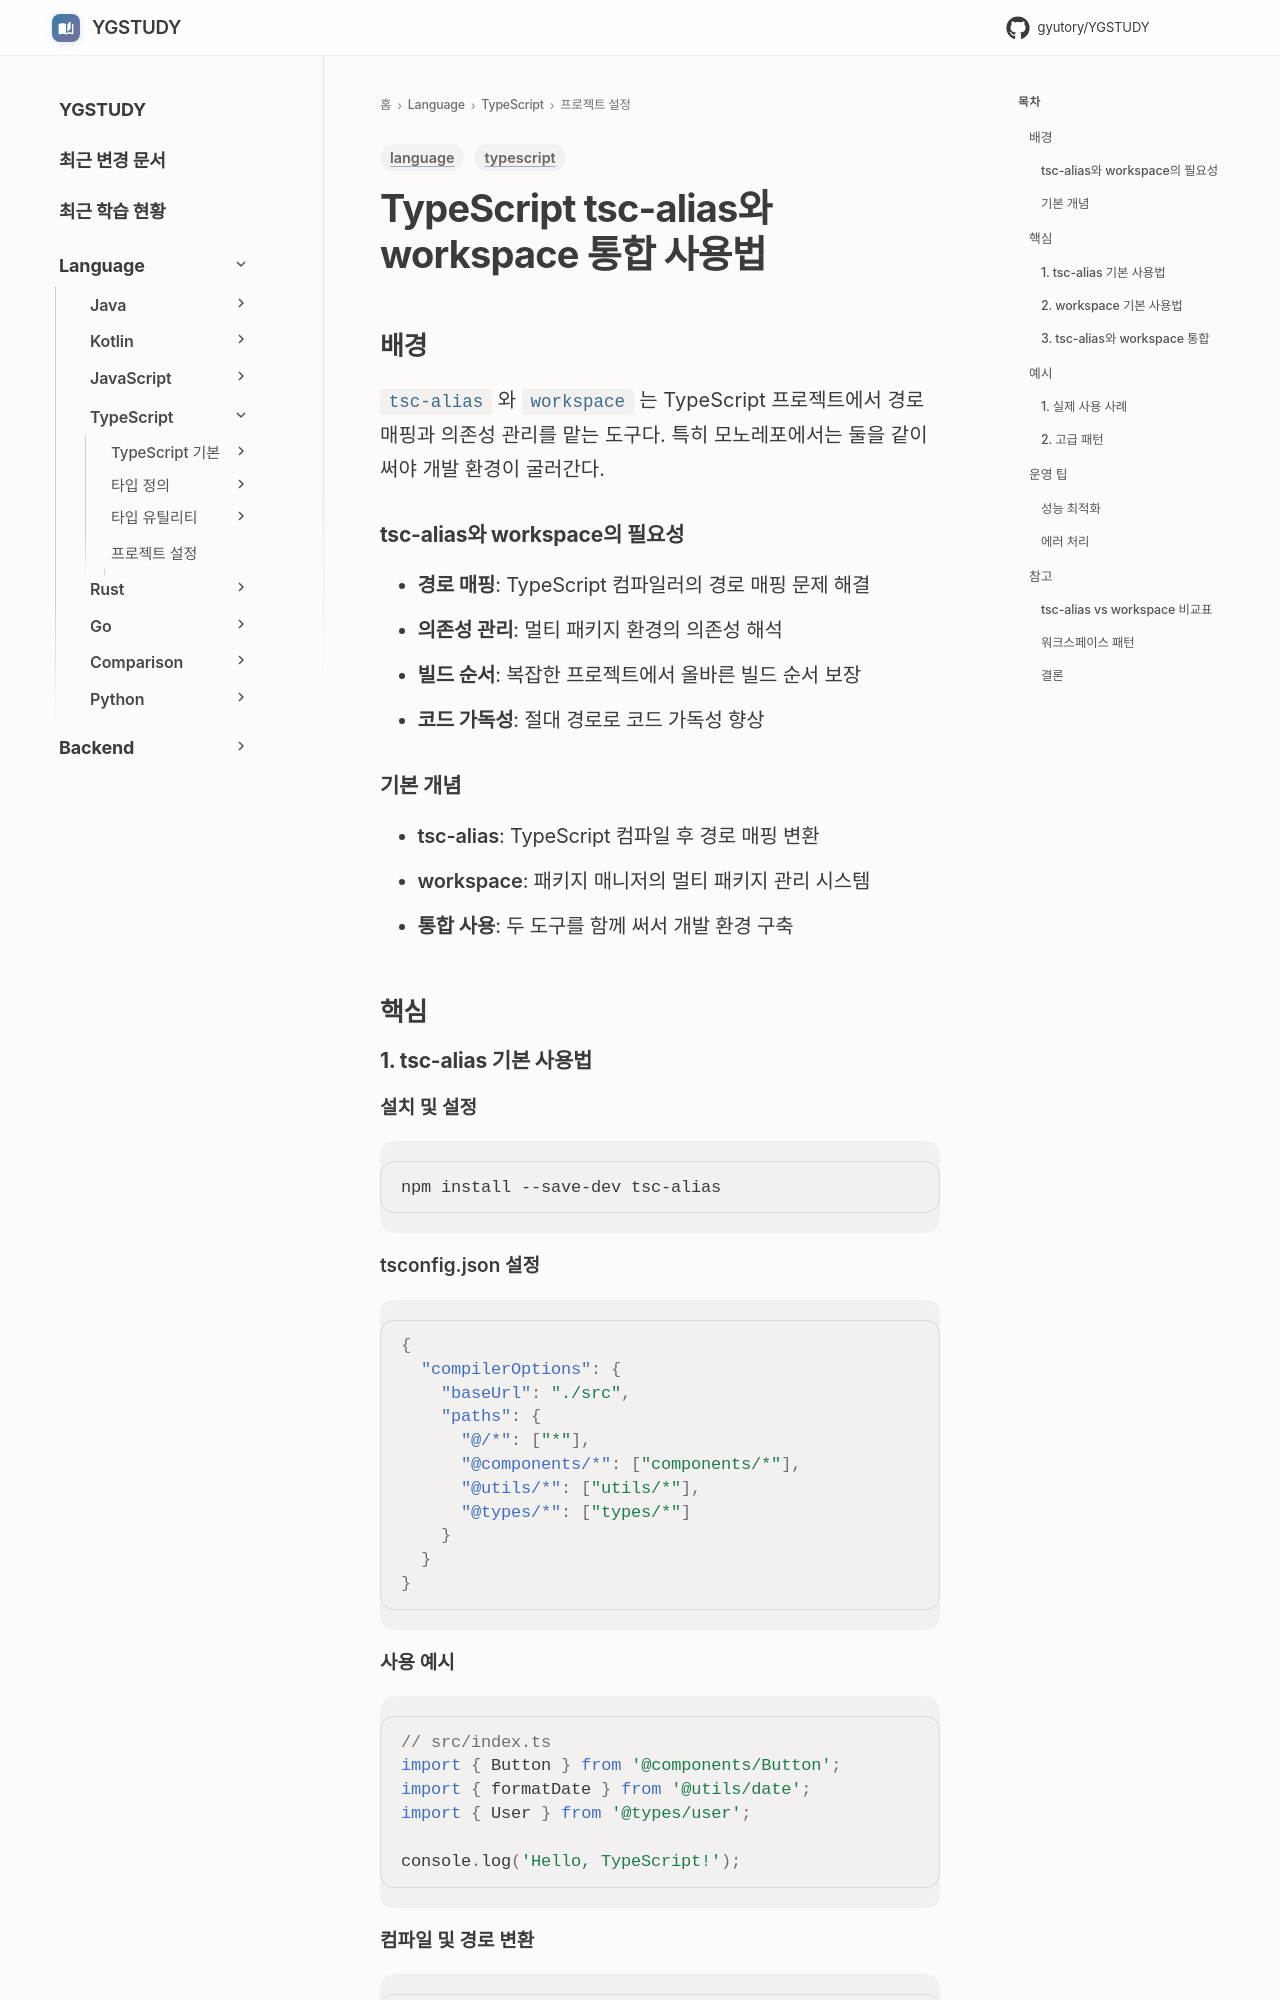

repository: GYUTORY/YGSTUDY · page: Language/TypeScript/프로젝트 설정 및 컴파일러/tsc-alias와 workspace 함께 사용하기/index.html · generator: mkdocs

---
title: TypeScript tsc-alias와 workspace 통합 사용법
tags: [language, typescript]
updated: 2025-08-10
---

# TypeScript tsc-alias와 workspace 통합 사용법

## 배경

`tsc-alias` 와 `workspace` 는 TypeScript 프로젝트에서 경로 매핑과 의존성 관리를 맡는 도구다. 특히 모노레포에서는 둘을 같이 써야 개발 환경이 굴러간다.

### tsc-alias와 workspace의 필요성
- **경로 매핑**: TypeScript 컴파일러의 경로 매핑 문제 해결
- **의존성 관리**: 멀티 패키지 환경의 의존성 해석
- **빌드 순서**: 복잡한 프로젝트에서 올바른 빌드 순서 보장
- **코드 가독성**: 절대 경로로 코드 가독성 향상

### 기본 개념
- **tsc-alias**: TypeScript 컴파일 후 경로 매핑 변환
- **workspace**: 패키지 매니저의 멀티 패키지 관리 시스템
- **통합 사용**: 두 도구를 함께 써서 개발 환경 구축

## 핵심

### 1. tsc-alias 기본 사용법

#### 설치 및 설정
```bash
npm install --save-dev tsc-alias
```

#### tsconfig.json 설정
```json
{
  "compilerOptions": {
    "baseUrl": "./src",
    "paths": {
      "@/*": ["*"],
      "@components/*": ["components/*"],
      "@utils/*": ["utils/*"],
      "@types/*": ["types/*"]
    }
  }
}
```

#### 사용 예시
```typescript
// src/index.ts
import { Button } from '@components/Button';
import { formatDate } from '@utils/date';
import { User } from '@types/user';

console.log('Hello, TypeScript!');
```

#### 컴파일 및 경로 변환
```bash
# TypeScript 컴파일
npx tsc

# 경로 매핑 변환
npx tsc-alias
```
